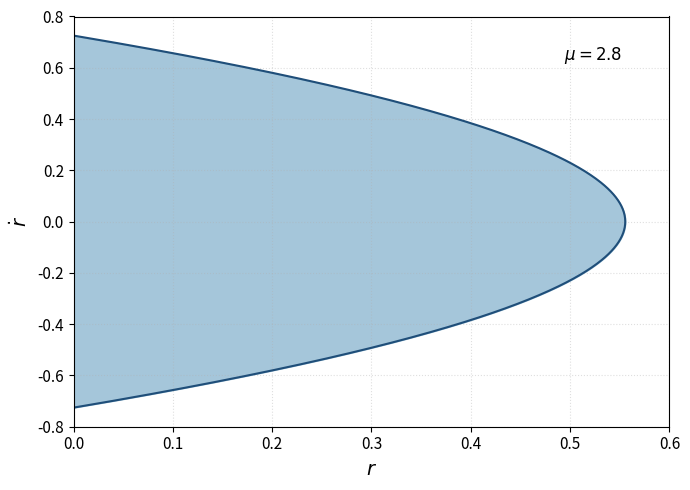

Recreate this plot in Python.
## actividad en clase 19/10
## Andres Felipe Rojas Tafur

import numpy as np
from numpy import sin, cos, pi
import matplotlib.pyplot as plt

#parametros sistema
mu = 2.8
# Valores extremos teóricos
rdot_max = np.sqrt(2 / (mu + 1))  # = 0.725
r_max = 1 / (mu - 1)             # = 5/9 ≈ 0.555
# Tramo de 500 fronteras
rdot = np.linspace(-rdot_max, rdot_max, 500)
# Puntos para la velocidad radial dot(r). ecuacion de la frontera para no moelstar con una raiz cuadrada de doble signo, 
# se usa la ecuacion de la frontera
r_boundary = (2 - (1 + mu) * rdot**2) / (2 * (mu - 1))


# Creación de la figura
fig, ax = plt.subplots(figsize=(7, 5))

# Curva frontera y sombreado de la región admisible
ax.plot(r_boundary, rdot, color='#1f4e79', linewidth=1.5)
ax.fill_betweenx(rdot, 0, r_boundary, color='#7faecb', alpha=0.7)

# Etiquetas y límites de los ejes
ax.set_xlabel(r'$r$', fontsize=14)
ax.set_ylabel(r'$\dot{r}$', fontsize=14)
ax.set_xlim(0, 0.6)
ax.set_ylim(-0.8, 0.8)

# Etiqueta del parámetro mu
ax.text(0.92, 0.93, r'$\mu = 2.8$', transform=ax.transAxes, 
        ha='right', va='top', fontsize=12)

# Estilo y cuadrícula
ax.tick_params(axis='both', labelsize=11)
ax.grid(True, linestyle=':', alpha=0.4)
plt.tight_layout()

# Mostrar y guardar figura
plt.savefig('seccion_poincare.pdf', format='pdf', bbox_inches='tight')
plt.show()
